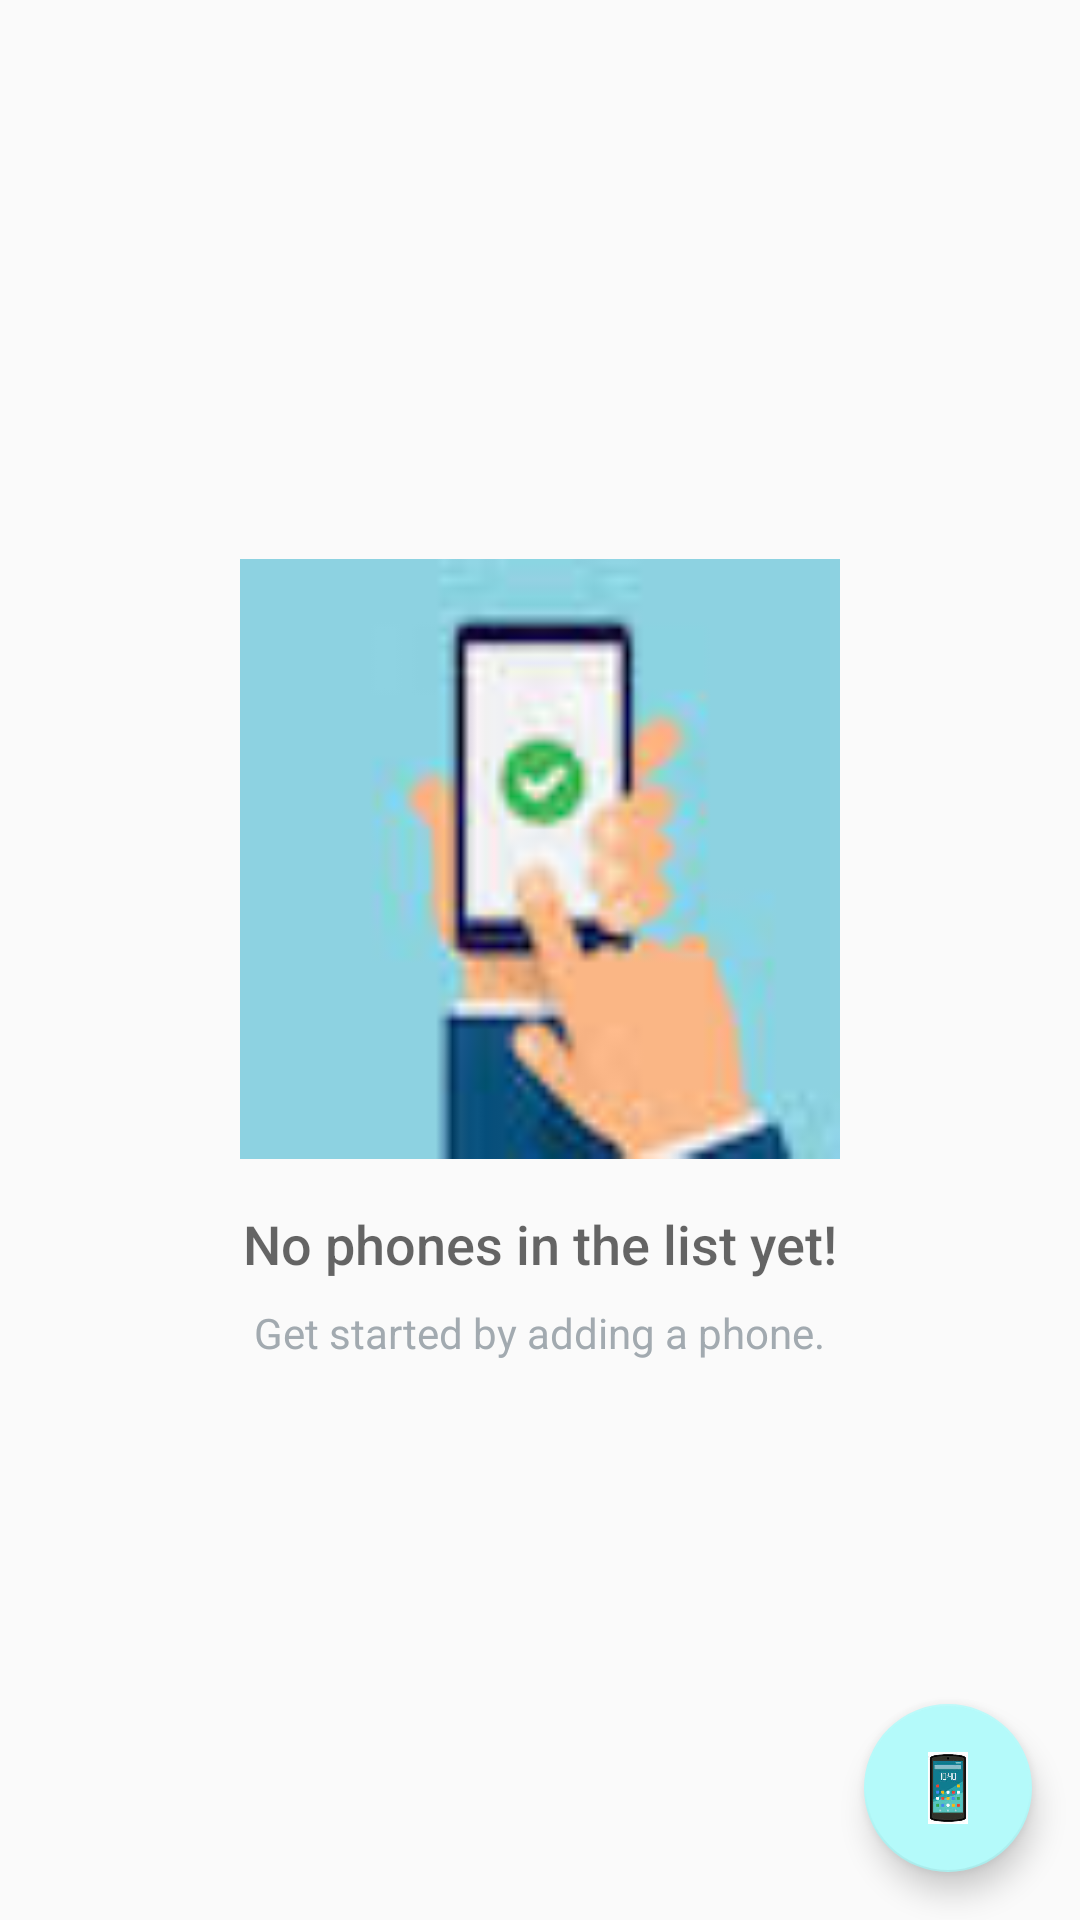

Write the Android layout XML for this screen, with the resource values it uses.
<!-- AndroidManifest.xml: application theme AppTheme -->
<!-- res/layout/activity_mobile_phone_inventory_main.xml -->
<?xml version="1.0" encoding="utf-8"?>
<RelativeLayout
    xmlns:android="http://schemas.android.com/apk/res/android"
    xmlns:tools="http://schemas.android.com/tools"
    android:id="@+id/relativeLayout_mainScreen"
    android:layout_width="match_parent"
    android:layout_height="match_parent"
    tools:context=".MobilePhoneInventoryMainActivity">

    <RelativeLayout
        android:id="@+id/empty_list_view"
        android:layout_width="wrap_content"
        android:layout_height="wrap_content"
        android:layout_centerInParent="true">

        <ImageView
            android:id="@+id/empty_phone_list_image"
            android:layout_width="@dimen/empty_view_image"
            android:layout_height="@dimen/empty_view_image"
            android:layout_centerHorizontal="true"
            android:src="@drawable/phone"/>

        <TextView
            android:id="@+id/empty_title_text"
            android:layout_width="wrap_content"
            android:layout_height="wrap_content"
            android:layout_below="@+id/empty_phone_list_image"
            android:layout_centerHorizontal="true"
            android:fontFamily="sans-serif-medium"
            android:paddingTop="@dimen/activity_margin"
            android:text="@string/empty_phone_list_text"
            android:textAppearance="?android:textAppearanceMedium"/>

        <TextView
            android:id="@+id/empty_phone_list_subtitle_text"
            android:layout_width="wrap_content"
            android:layout_height="wrap_content"
            android:layout_below="@+id/empty_title_text"
            android:layout_centerHorizontal="true"
            android:fontFamily="sans-serif"
            android:paddingTop="@dimen/padding_top"
            android:text="@string/empty_phone_list_subtitle_text"
            android:textAppearance="?android:textAppearanceSmall"
            android:textColor="#A2AAB0"/>
    </RelativeLayout>

    <ListView
        android:id="@+id/list"
        android:descendantFocusability="blocksDescendants"
        android:layout_width="match_parent"
        android:layout_height="match_parent"/>

    <android.support.design.widget.FloatingActionButton
        xmlns:app="http://schemas.android.com/apk/res-auto"
        android:id="@+id/fab"
        app:backgroundTint="@color/fab_color"
        android:layout_width="wrap_content"
        android:layout_height="wrap_content"
        android:layout_alignParentBottom="true"
        android:layout_alignParentRight="true"
        android:layout_margin="@dimen/fab_margin"
        android:src="@drawable/addphone"/>

</RelativeLayout>
<!-- resources referenced by this layout -->
<resources>
  <color name="fab_color">#b4fafa</color>
  <dimen name="activity_margin">16dp</dimen>
  <dimen name="empty_view_image">200dp</dimen>
  <dimen name="fab_margin">16dp</dimen>
  <dimen name="padding_top">8dp</dimen>
  <!-- drawable addphone: jpeg bitmap (drawable-hdpi, 7790 bytes) -->
  <!-- drawable phone: jpeg bitmap (drawable-hdpi, 4526 bytes) -->
  <string name="empty_phone_list_subtitle_text">Get started by adding a phone.</string>
  <string name="empty_phone_list_text">No phones in the list yet!</string>
  <style name="AppTheme" parent="Theme.AppCompat.Light.DarkActionBar">
              <item name="colorPrimary">@color/colorPrimary</item>
              <item name="colorPrimaryDark">@color/colorPrimaryDark</item>
              <item name="colorAccent">@color/colorAccent</item>
          </style>
  <color name="colorPrimary">#ba27b6</color>
  <color name="colorPrimaryDark">#178413</color>
  <color name="colorAccent">#F0514B</color>
</resources>
